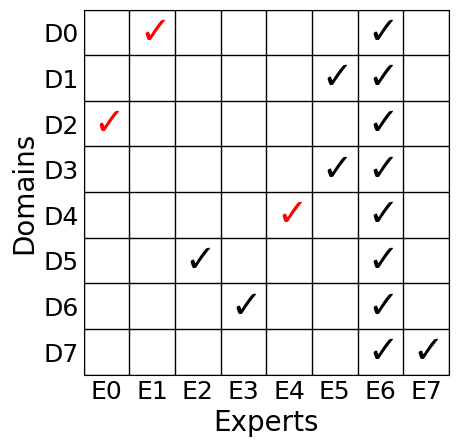

Generate this figure with matplotlib: (Note: this script raises an exception after producing the figure.)
import matplotlib.pyplot as plt
import numpy as np

plt.switch_backend('agg')
plt.rcParams['pdf.use14corefonts'] = True
plt.rcParams['font.family'] = 'sans-serif'
plt.rcParams['font.sans-serif'] = ['Helvetica']  # 'Arial' 'Helvetica'

fig, ax = plt.subplots(figsize=(5, 5))
ax.set_xlim(0, 8)
ax.set_ylim(0, 8)
ax.set_xticks(np.arange(0.5, 8.5, 1))
ax.set_yticks(np.arange(0.5, 8.5, 1))
ax.set_xticklabels(['E{}'.format(i) for i in range(8)], ha='center')
ax.set_yticklabels(['D{}'.format(i) for i in range(7, -1, -1)])
ax.tick_params(axis='both', which='both', length=0, labelsize=18)

for x in range(9):
    ax.plot([x, x], [0, 8], color='black', lw=1)  
for y in range(9):
    ax.plot([0, 8], [y, y], color='black', lw=1)  

# ax.grid(which='both', color='black', linestyle='-', linewidth=2)
check_positions = [(0,5), (1,7), (2,2), (3,1), (4,3), (5,4), (5,6), 
                   (6,0), (6,1), (6,2), (6,3), (6,4), (6,5), (6,6), (6,7), (7,0)]

# check_positions = [(0,2), (1,5), (1,6), (2,3), (3,0), (4,4), (5,7), (6,1),
#                    (7,0), (7,1), (7,2), (7,3), (7,4), (7,5), (7,6), (7,7)]
for pos in check_positions:
    x, y = pos
    if x in [0,1,4]:
    # if x in [0,4,5]:
        color = 'red'
    else:
        color = 'black'
    ax.text(x + 0.5, y + 0.5, r'$\checkmark$', fontsize=27, ha='center', va='center', color=color)
    
plt.subplots_adjust(left=0.15, bottom=0.15)
ax.set_xlabel('Experts', fontsize=20)
ax.set_ylabel('Domains', fontsize=20)

plt.gca().set_aspect('equal', adjustable='box')
plt.savefig(f'./Figure/expert_choice/expert_choice1.png', bbox_inches='tight', dpi=300)
# plt.savefig(f'./Figure/expert_choice/expert_choice1.pdf', bbox_inches='tight', dpi=300)
plt.close()